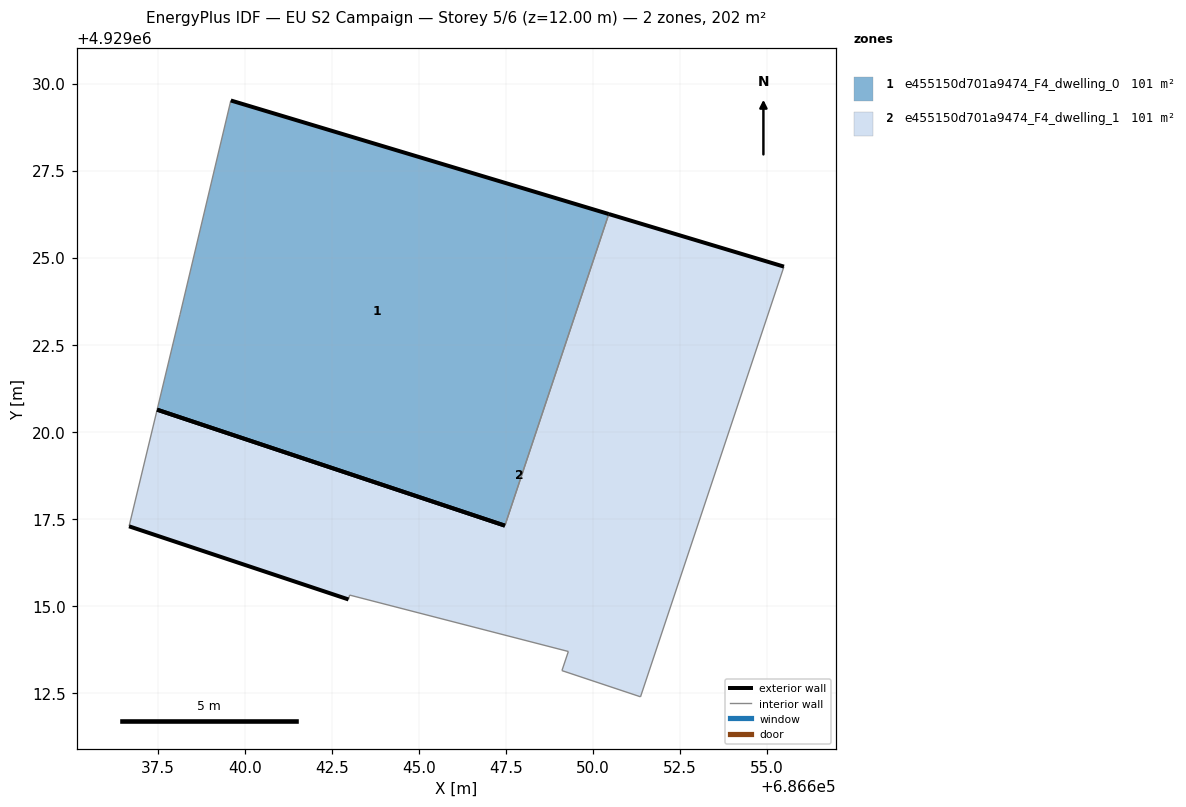
=== STOREY PLAN SPEC (per zone: floor XY polygon, exterior-wall plan segments, windows/doors) ===
zone 1: e455150d701a9474_F4_dwelling_0  (101.2 m²)
  floor: (686647.47, 4929017.31) (686650.45, 4929026.26) (686639.60, 4929029.52) (686638.14, 4929023.37) (686637.49, 4929020.64)
  exterior wall: (686639.60, 4929029.52) – (686650.45, 4929026.26)  [11.3 m]
  exterior wall: (686647.47, 4929017.31) – (686637.49, 4929020.64)  [10.5 m]
  interior walls: 3
zone 2: e455150d701a9474_F4_dwelling_1  (101.2 m²)
  floor: (686651.37, 4929012.39) (686655.48, 4929024.75) (686650.45, 4929026.26) (686647.47, 4929017.31) (686637.49, 4929020.64) (686636.68, 4929017.29) (686642.98, 4929015.19) (686643.01, 4929015.32) (686649.29, 4929013.70) (686649.11, 4929013.15)
  exterior wall: (686650.45, 4929026.26) – (686655.48, 4929024.75)  [5.3 m]
  exterior wall: (686642.98, 4929015.19) – (686636.68, 4929017.29)  [6.6 m]
  exterior wall: (686637.49, 4929020.64) – (686647.47, 4929017.31)  [10.5 m]
  interior walls: 7

=== DERIVED (storey summary) ===
Building: EU S2 Campaign
Storey: 5 of 6  (floor level z = 12.00 m)
Storey gross floor area: 202.4 m²
Zones on this storey: 2
  - e455150d701a9474_F4_dwelling_0: floor 101.2 m²; exterior wall 21.9 m (65.6 m²); WWR 0.0%
  - e455150d701a9474_F4_dwelling_1: floor 101.2 m²; exterior wall 22.4 m (67.2 m²); WWR 0.0%
Zone adjacency (shared interzone walls):
  - e455150d701a9474_F4_dwelling_0 ↔ e455150d701a9474_F4_dwelling_1